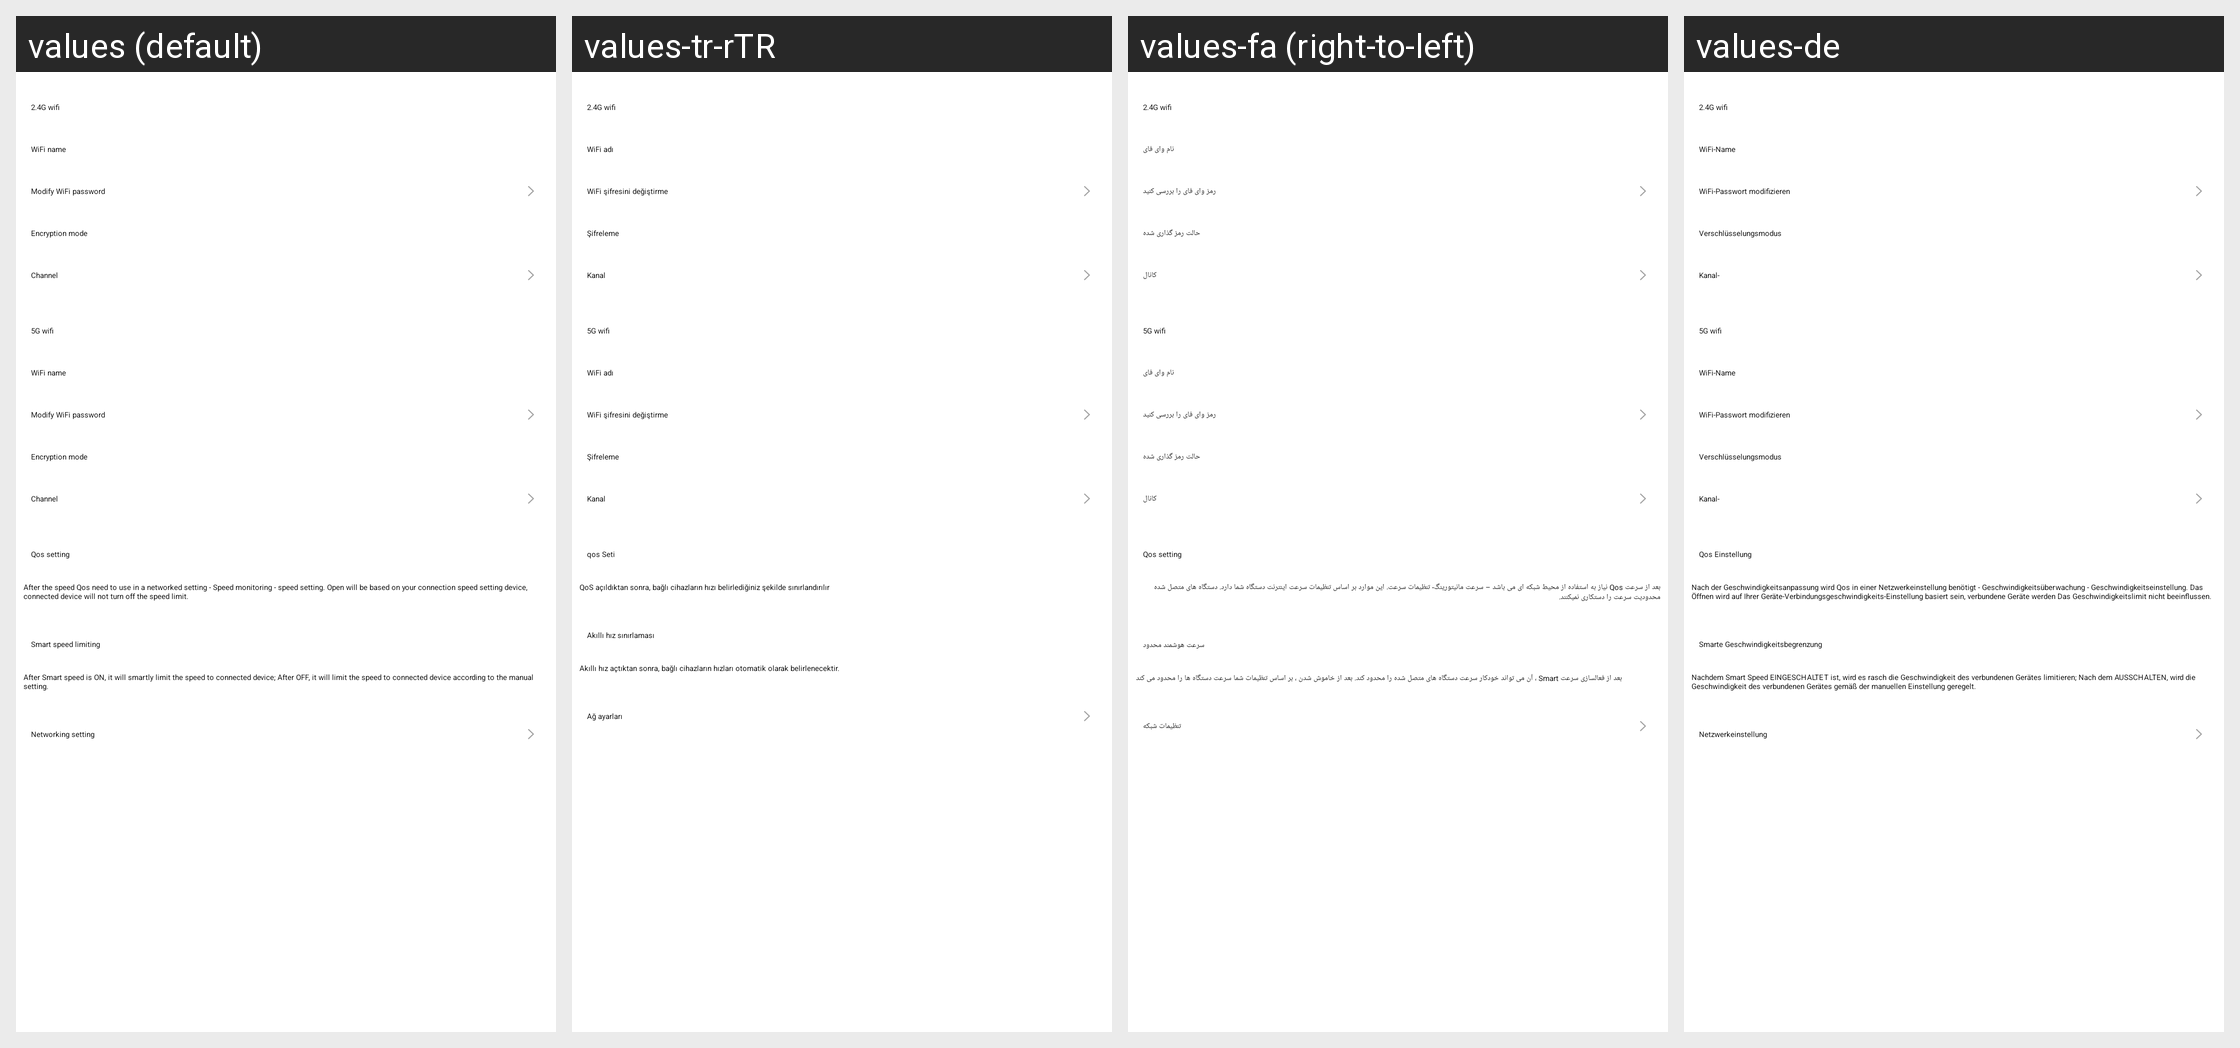

The same Android screen rendered under several of its app's locales, left to right. List the strings drawn on it with the default value and each locale's translation.
Android screen res/layout/device_df_router_setting_wifi_setting.xml rendered under 4 locales, left to right: values (default), values-tr-rTR, values-fa (right-to-left), values-de. Device: Nexus 5 (rendered at 1080×1920; each locale shown at half size, 540×960, under a caption strip naming it); theme WLTheme.
Other locales in the repository, not shown: values-cs, values-es, values-hu, values-iw-rIL, values-ko, values-pl, values-pt, values-ro, values-ru, values-vi, values-zh-rCN, values-zh-rTW.
Strings drawn on this screen, with the default value and each locale's value (text and hints the layout hard-codes, and strings that could not be matched under every locale, appear in the picture but are not listed):

gateway_router_setting_wifi_name
  values: WiFi name
  values-tr-rTR: WiFi adı
  values-fa: نام وای فای
  values-de: WiFi-Name

gateway_router_setting_wifi_modify_pwd
  values: Modify WiFi password
  values-tr-rTR: WiFi şifresini değiştirme
  values-fa: رمز وای فای را بررسی کنید
  values-de: WiFi-Passwort modifizieren

gateway_router_setting_wifi_entrypt
  values: Encryption mode
  values-tr-rTR: Şifreleme
  values-fa: حالت رمز گذاری شده
  values-de: Verschlüsselungsmodus

gateway_router_setting_wifi_channel
  values: Channel
  values-tr-rTR: Kanal
  values-fa: کانال
  values-de: Kanal-

gateway_router_setting_qos_switch
  values: Qos setting
  values-tr-rTR: qos Seti
  values-fa: Qos setting  [not translated; the default value is used]
  values-de: Qos Einstellung

gateway_router_setting_qos_switch_toast
  values: After the speed Qos need to use in a networked setting - Speed monitoring - speed setting. Open will be based on your connection speed setting device, connected device will not turn off the speed limit.
  values-tr-rTR: QoS açıldıktan sonra, bağlı cihazların hızı belirlediğiniz şekilde sınırlandırılır
  values-fa: بعد از سرعت Qos نیاز به استفاده از محیط شبکه ای می باشد – سرعت مانیتورینگ- تنظیمات سرعت. این موارد بر اساس تنظیمات سرعت اینترنت دستگاه شما دارد. دستگاه های متصل شده محدودیت سرعت را دستکاری نمیکنند.
  values-de: Nach der Geschwindigkeitsanpassung wird Qos in einer Netzwerkeinstellung benötigt - Geschwindigkeitsüberwachung - Geschwindigkeitseinstellung. Das Öffnen wird auf Ihrer Geräte-Verbindungsgeschwindigkeits-Einstellung basiert sein, verbundene Geräte werden Das Geschwindigkeitslimit nicht beeinflussen.

gateway_router_setting_limit_switch
  values: Smart speed limiting
  values-tr-rTR: Akıllı hız sınırlaması
  values-fa: سرعت هوشمند محدود
  values-de: Smarte Geschwindigkeitsbegrenzung

gateway_router_setting_limit_switch_toast
  values: After Smart speed is ON, it will smartly limit the speed to connected device; After OFF, it will limit the speed to connected device according to the manual setting.
  values-tr-rTR: Akıllı hız açtıktan sonra, bağlı cihazların hızları otomatik olarak belirlenecektir.
  values-fa: بعد از فعالسازی سرعت Smart ، آن می تواند خودکار سرعت دستگاه های متصل شده را محدود کند. بعد از خاموش شدن ، بر اساس تنظیمات شما سرعت دستگاه ها را محدود می کند
  values-de: Nachdem Smart Speed EINGESCHALTET ist, wird es rasch die Geschwindigkeit des verbundenen Gerätes limitieren; Nach dem AUSSCHALTEN, wird die Geschwindigkeit des verbundenen Gerätes gemäß der manuellen Einstellung geregelt.

gateway_router_setting_connected_notwork
  values: Networking setting
  values-tr-rTR: Ağ ayarları
  values-fa: تنظیمات شبکه
  values-de: Netzwerkeinstellung
